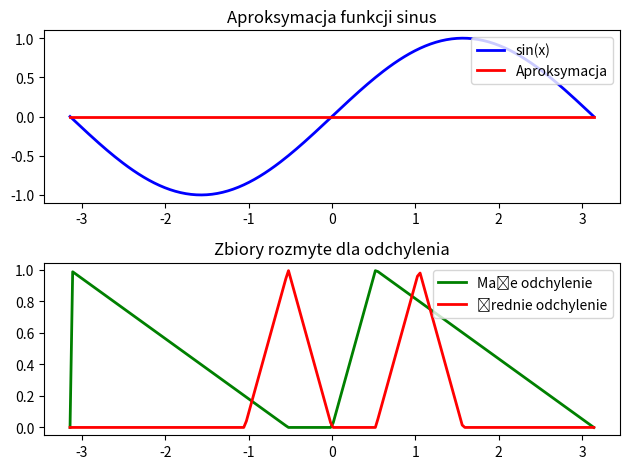

Source code (Python):
import numpy as np
import matplotlib.pyplot as plt

def trimf(x, params):
    a, b, c = params
    
    return np.maximum(0, np.minimum((x - a) / np.maximum(1e-10, b - a), (c - x) / np.maximum(1e-10, c - b)))

def main():
    # TODO: dodac zmienna przy zadanie ~6
    x = np.linspace(-np.pi, np.pi, 200)

    # Poczatkowe zmienne
    # small_deviation = np.maximum(trimf(x, [-np.pi, -np.pi, -np.pi/6]), trimf(x, [0, np.pi/6, np.pi]))
    # medium_deviation = trimf(x, [-np.pi/6, 0, np.pi/6])
    # large_deviation = np.maximum(trimf(x, [-np.pi/3, -np.pi/6, 0]), trimf(x, [np.pi/6, np.pi/3, np.pi/2]))

    # Zadanie 1
    small_deviation = np.maximum(trimf(x, [-np.pi, -np.pi, -np.pi/6]), trimf(x, [0, np.pi/6, np.pi]))
    large_deviation = np.maximum(trimf(x, [-np.pi/3, -np.pi/6, 0]), trimf(x, [np.pi/6, np.pi/3, np.pi/2]))


    approximated_sin = np.zeros_like(x)

    for i in range(len(x)):
        # activate rules:
        activation_small = np.minimum(small_deviation[i], np.sin(x[i]))
        activation_large = np.minimum(large_deviation[i], np.sin(x[i]))
        
        # agregation
        aggregated = np.max([activation_small, activation_large])
        
        # diffusion
        if aggregated != 0:
            approximated_sin[i] = np.sum(x * aggregated) / np.sum(aggregated)
        else:
            approximated_sin[i] = 0

    plt.subplot(2, 1, 1)
    plt.plot(x, np.sin(x), 'b', x, approximated_sin, 'r', linewidth=2)
    plt.title('Aproksymacja funkcji sinus')
    plt.legend(['sin(x)', 'Aproksymacja'], loc='upper right')

    # Wykres zbiorow rozmytych dla odchylenia
    plt.subplot(2, 1, 2)
    plt.plot(x, small_deviation, 'g', x, large_deviation, 'r', linewidth=2)
    plt.title('Zbiory rozmyte dla odchylenia')
    plt.legend(['Małe odchylenie', 'Średnie odchylenie', 'Duże odchylenie'], loc='upper right')

    plt.tight_layout()
    plt.show()
if __name__ == "__main__":
    main()